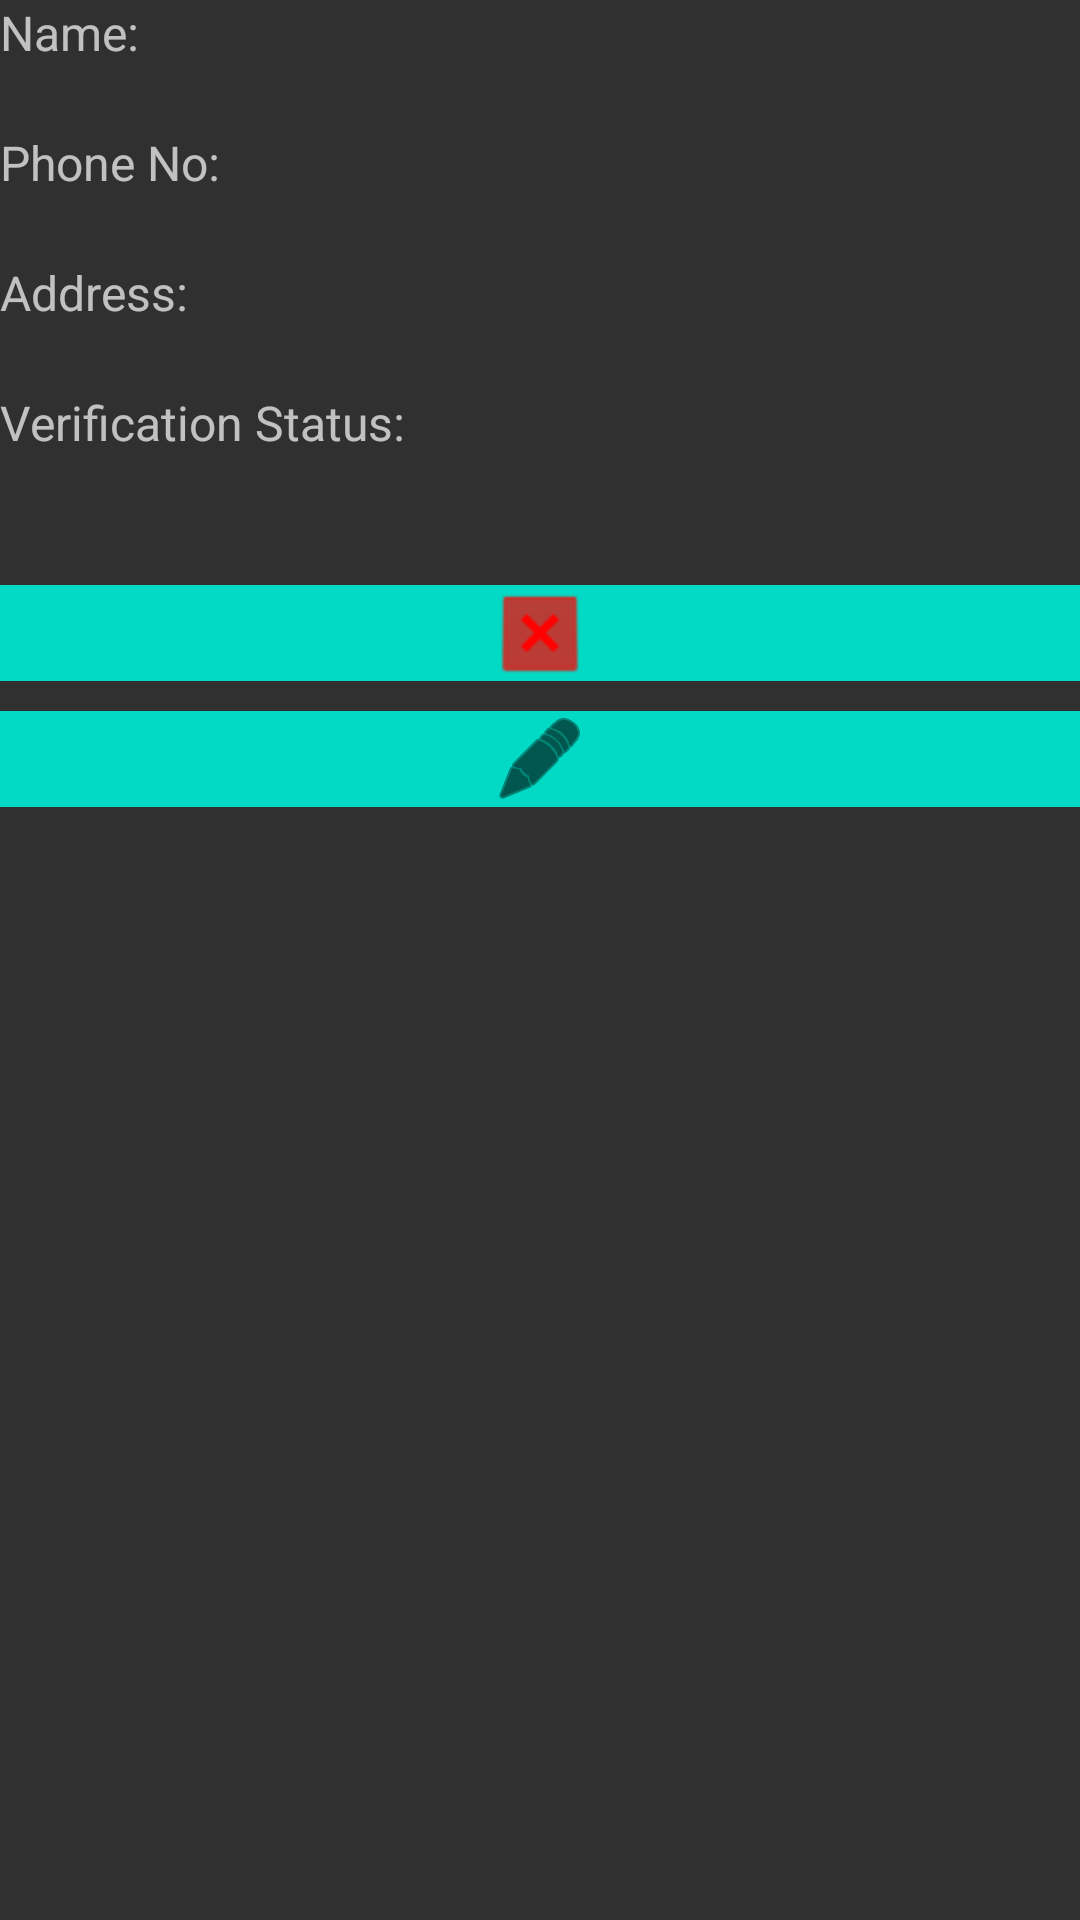

Write the Android layout XML for this screen, with the resource values it uses.
<!-- AndroidManifest.xml: application theme AppTheme -->
<!-- res/layout/admin_spdetailrequest.xml -->
<LinearLayout xmlns:android="http://schemas.android.com/apk/res/android"
    xmlns:app="http://schemas.android.com/apk/res-auto"
    android:layout_width="match_parent"
    android:layout_height="wrap_content"
    android:layout_marginBottom="10dp"
    android:orientation="vertical">



    <TextView
        android:layout_width="match_parent"
        android:layout_height="wrap_content"
        android:text="Name:"
        android:textSize="16sp">
    </TextView>
    <TextView
        android:id="@+id/tvnam"
        android:layout_width="match_parent"
        android:layout_height="wrap_content"

        android:textSize="16sp">
    </TextView>
    <TextView
        android:layout_width="match_parent"
        android:layout_height="wrap_content"
        android:text="Phone No:"
        android:textSize="16sp">
    </TextView>
    <TextView
        android:id="@+id/tvphone"
        android:layout_width="match_parent"
        android:layout_height="wrap_content"

        android:textSize="16sp">
    </TextView>
    <TextView
        android:layout_width="match_parent"
        android:layout_height="wrap_content"
        android:text="Address:"
        android:textSize="16sp">
    </TextView>
    <TextView
        android:id="@+id/tvaddress"
        android:layout_width="match_parent"
        android:layout_height="wrap_content"

        android:textSize="16sp">
    </TextView>
    <TextView
        android:layout_width="match_parent"
        android:layout_height="wrap_content"
        android:text="Verification Status:"
        android:textSize="16sp">
    </TextView>
    <TextView
        android:id="@+id/tvvstat"
        android:layout_width="match_parent"
        android:layout_height="wrap_content"

        android:textSize="16sp">
    </TextView>

    <TextView
        android:id="@+id/tvuid"
        android:layout_width="match_parent"
        android:layout_height="wrap_content"

        android:textSize="16sp"
        android:visibility="visible"></TextView>
    <ImageButton
        android:id="@+id/ivdelete"
        android:layout_width="match_parent"
        android:layout_height="wrap_content"
        android:background="@color/colorAccent"
        android:tint="#FF0000"
        app:srcCompat="@android:drawable/btn_dialog" />

    <ImageButton
        android:id="@+id/ivaccept"
        android:layout_width="match_parent"
        android:layout_height="wrap_content"
        android:layout_marginTop="10dp"
        android:background="@color/colorAccent"
        android:tint="#000000"
        app:srcCompat="@android:drawable/ic_menu_edit" />


</LinearLayout>
<!-- resources referenced by this layout -->
<resources>
  <style name="AppTheme" parent="Theme.AppCompat.NoActionBar">
          
          <item name="colorPrimary">@color/colorPrimary</item>
          <item name="colorPrimaryDark">@color/colorPrimaryDark</item>
          <item name="colorAccent">@color/colorAccent</item>
      </style>
  <!-- not gathered from this repository: default colours our renderer supplied (Android Studio template values) -->
  <color name="colorPrimary">#FF6200EE</color>
  <color name="colorPrimaryDark">#FF3700B3</color>
  <color name="colorAccent">#FF03DAC5</color>
</resources>
